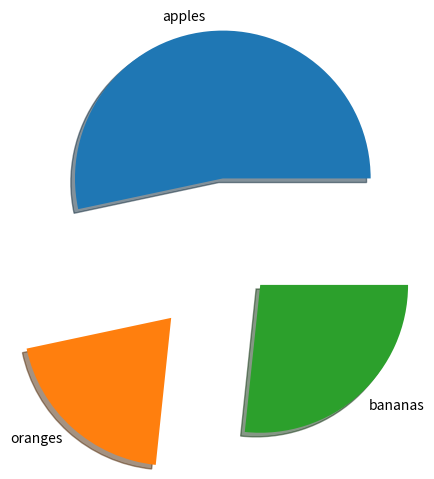

This figure's Python source:
import matplotlib.pyplot as plt
import numpy as np

x=np.array([8,3,4])
mylabel=["apples","oranges","bananas"]
myexplode=[0.5,0.6,0.3]
plt.pie(x,labels=mylabel,explode=myexplode,shadow=True)
plt.show()

# Shadow is a keyword which allows us to provide shadow effects to the pie chart, even for parameters having explode functions.




